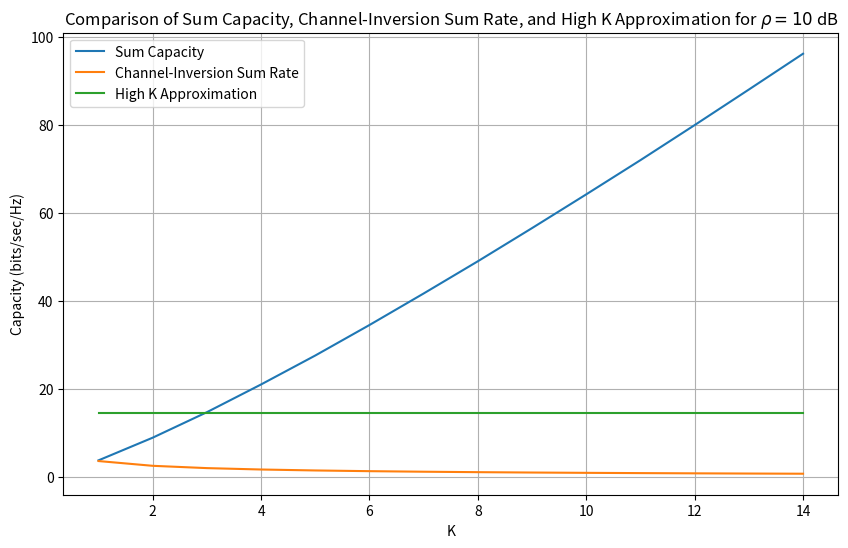

Recreate this plot in Python.
import numpy as np
import matplotlib.pyplot as plt
from scipy.integrate import trapezoid
from scipy.special import expi

class VectorPerturbation:
    def __init__(self):
        self.K_values = np.arange(1, 15)
        self.rho_dB = 10
        self.rho = 10 ** (self.rho_dB / 10)
        self.num_trials = 5000

    def calculate_sum_capacity(self, K_values, rho, num_trials=5000):
        sum_capacity = np.zeros_like(K_values, dtype=float)
        
        for idx, K in enumerate(K_values):
            capacities = []
            for _ in range(num_trials):
                H = np.random.randn(K, K) + 1j * np.random.randn(K, K)
                capacity = np.log2(np.linalg.det(np.eye(K) + rho * (H @ H.conj().T))).real
                capacities.append(capacity)
            sum_capacity[idx] = np.mean(capacities)
        
        return K_values, sum_capacity

    def calculate_channel_inversion(self, K_values, rho):
        channel_inversion = np.zeros_like(K_values, dtype=float)
        
        for idx, K in enumerate(K_values):
            gamma_vals = np.logspace(-2, 2, 1000)
            integrand = np.log2(1 + rho / gamma_vals) * gamma_vals**(K-1) / (1 + gamma_vals)**(K+1)
            channel_inversion[idx] = K * trapezoid(integrand, gamma_vals)
        
        theoretical_limit = rho * np.log2(np.e) * np.ones_like(K_values)
        
        return K_values, channel_inversion, theoretical_limit

    def plot_capacity_rho_10db(self):
        rho = self.rho
        K_values = self.K_values

        # Calculate sum capacity (C_sum)
        K_vals, sum_capacity = self.calculate_sum_capacity(K_values, rho)
        
        # Calculate channel inversion sum rate (C_ci)
        K_vals, C_ci, theoretical_limit = self.calculate_channel_inversion(K_values, rho)
        
        # High K approximation (theoretical limit)
        high_K_approx = rho * np.log2(np.e) * np.ones_like(K_values)

        plt.figure(figsize=(10, 6))
        plt.plot(K_vals, sum_capacity, label='Sum Capacity')
        plt.plot(K_vals, C_ci, label='Channel-Inversion Sum Rate')
        plt.plot(K_vals, theoretical_limit, label='High K Approximation')
        plt.xlabel('K')
        plt.ylabel('Capacity (bits/sec/Hz)')
        plt.title(r'Comparison of Sum Capacity, Channel-Inversion Sum Rate, and High K Approximation for $\rho = 10$ dB')
        plt.legend()
        plt.grid(True)
        plt.show()

if __name__ == "__main__":
    plotter = VectorPerturbation()
    plotter.plot_capacity_rho_10db()